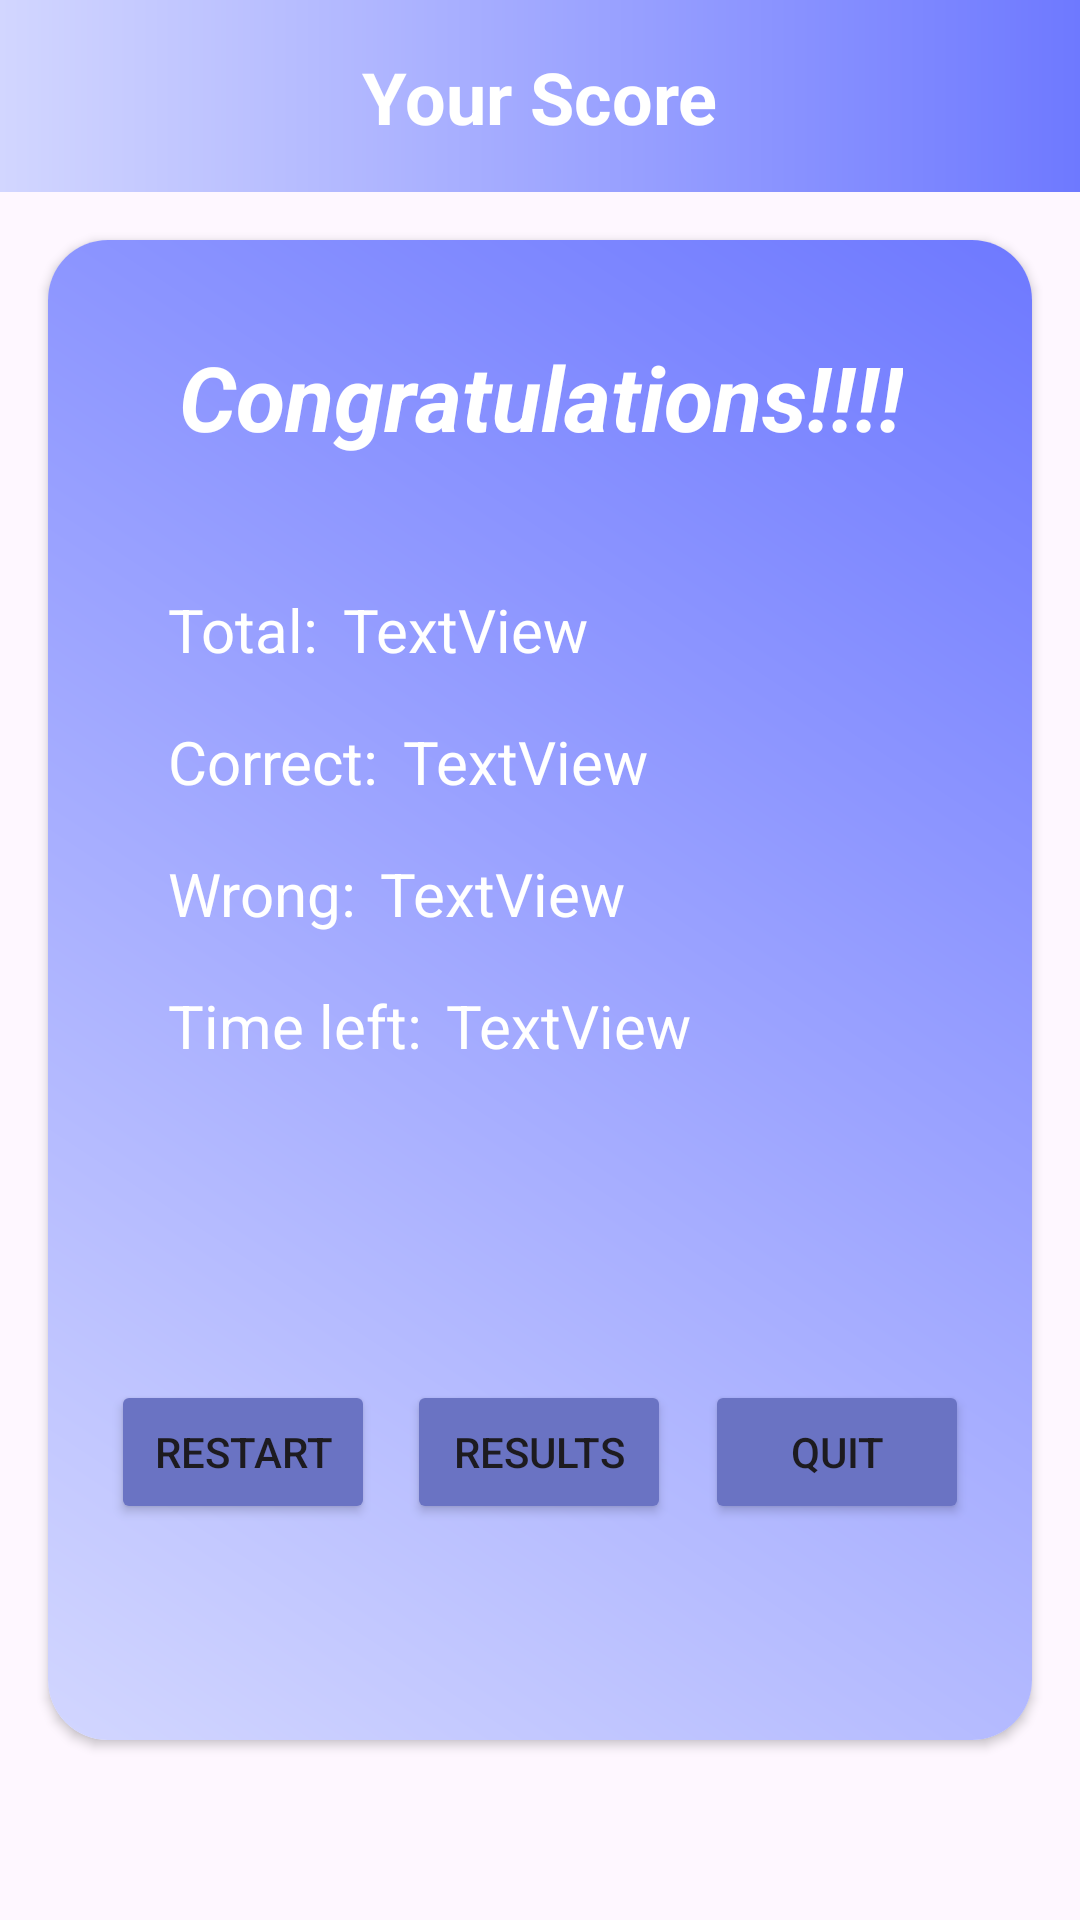

Here is an Android app screen rendered from its layout file. Give the layout XML and the strings, colors and styles it references.
<!-- AndroidManifest.xml: application theme Theme.MyApplication -->
<!-- res/layout/activity_score.xml -->
<?xml version="1.0" encoding="utf-8"?>
<androidx.constraintlayout.widget.ConstraintLayout xmlns:android="http://schemas.android.com/apk/res/android"
    xmlns:app="http://schemas.android.com/apk/res-auto"
    xmlns:tools="http://schemas.android.com/tools"
    style="bold"
    android:layout_width="match_parent"
    android:layout_height="match_parent"
    android:backgroundTint="#4CAF50"
    tools:context=".Activities.ScoreActivity">

    <androidx.cardview.widget.CardView
        android:layout_width="match_parent"
        android:layout_height="500dp"
        android:layout_marginStart="16dp"
        android:layout_marginTop="16dp"
        android:layout_marginEnd="16dp"
        android:background="#2195F2"
        app:cardCornerRadius="20dp"
        app:layout_constraintEnd_toEndOf="parent"
        app:layout_constraintHorizontal_bias="1.0"
        app:layout_constraintStart_toStartOf="parent"
        app:layout_constraintTop_toBottomOf="@+id/materialToolbar2">

        <androidx.constraintlayout.widget.ConstraintLayout
            android:layout_width="match_parent"
            android:layout_height="match_parent"
            android:background="@drawable/c_layout_gradient">

            <TextView
                android:id="@+id/textView5"
                android:layout_width="wrap_content"
                android:layout_height="wrap_content"
                android:layout_marginTop="32dp"
                android:text="Congratulations!!!!"
                android:textColor="@color/white"
                android:textSize="30sp"
                android:textStyle="bold|italic"
                app:layout_constraintEnd_toEndOf="parent"
                app:layout_constraintHorizontal_bias="0.502"
                app:layout_constraintStart_toStartOf="parent"
                app:layout_constraintTop_toTopOf="parent" />

            <TextView
                android:id="@+id/txtCorrect"
                android:layout_width="wrap_content"
                android:layout_height="wrap_content"
                android:layout_marginStart="8dp"
                android:text="TextView"
                android:textColor="@color/white"
                android:textSize="20sp"
                app:layout_constraintBottom_toBottomOf="@+id/textView8"
                app:layout_constraintStart_toEndOf="@+id/textView8"
                app:layout_constraintTop_toTopOf="@+id/textView8"
                app:layout_constraintVertical_bias="0.0" />

            <TextView
                android:id="@+id/txtWrong"
                android:layout_width="wrap_content"
                android:layout_height="wrap_content"
                android:layout_marginStart="8dp"
                android:text="TextView"
                android:textColor="@color/white"
                android:textSize="20sp"
                app:layout_constraintBottom_toBottomOf="@+id/textView10"
                app:layout_constraintStart_toEndOf="@+id/textView10"
                app:layout_constraintTop_toTopOf="@+id/textView10"
                app:layout_constraintVertical_bias="0.0" />

            <TextView
                android:id="@+id/txtTotal"
                android:layout_width="wrap_content"
                android:layout_height="wrap_content"
                android:layout_marginStart="8dp"
                android:text="TextView"
                android:textColor="@color/white"
                android:textSize="20sp"
                app:layout_constraintBottom_toBottomOf="@+id/textView6"
                app:layout_constraintStart_toEndOf="@+id/textView6"
                app:layout_constraintTop_toTopOf="@+id/textView6"
                app:layout_constraintVertical_bias="0.0" />

            <TextView
                android:id="@+id/textView12"
                android:layout_width="wrap_content"
                android:layout_height="wrap_content"
                android:layout_marginStart="40dp"
                android:layout_marginTop="176dp"
                android:text="Time left:"
                android:textColor="@color/white"
                android:textSize="20sp"
                app:layout_constraintStart_toStartOf="parent"
                app:layout_constraintTop_toBottomOf="@+id/textView5" />

            <TextView
                android:id="@+id/textView6"
                android:layout_width="wrap_content"
                android:layout_height="wrap_content"
                android:layout_marginStart="40dp"
                android:layout_marginTop="44dp"
                android:text="Total:"
                android:textColor="@color/white"
                android:textSize="20sp"
                app:layout_constraintStart_toStartOf="parent"
                app:layout_constraintTop_toBottomOf="@+id/textView5" />

            <TextView
                android:id="@+id/textView8"
                android:layout_width="wrap_content"
                android:layout_height="wrap_content"
                android:layout_marginStart="40dp"
                android:layout_marginTop="88dp"
                android:text="Correct:"
                android:textColor="@color/white"
                android:textSize="20sp"
                app:layout_constraintStart_toStartOf="parent"
                app:layout_constraintTop_toBottomOf="@+id/textView5" />

            <TextView
                android:id="@+id/textView10"
                android:layout_width="wrap_content"
                android:layout_height="wrap_content"
                android:layout_marginStart="40dp"
                android:layout_marginTop="132dp"
                android:text="Wrong:"
                android:textColor="@color/white"
                android:textSize="20sp"
                app:layout_constraintStart_toStartOf="parent"
                app:layout_constraintTop_toBottomOf="@+id/textView5" />

            <TextView
                android:id="@+id/txtTime"
                android:layout_width="wrap_content"
                android:layout_height="wrap_content"
                android:layout_marginStart="8dp"
                android:text="TextView"
                android:textColor="@color/white"
                android:textSize="20sp"
                app:layout_constraintBottom_toBottomOf="@+id/textView12"
                app:layout_constraintStart_toEndOf="@+id/textView12"
                app:layout_constraintTop_toTopOf="@+id/textView12" />

            <Button
                android:id="@+id/btnRestart"
                android:layout_width="wrap_content"
                android:layout_height="wrap_content"
                android:layout_marginStart="10dp"
                android:backgroundTint="#6a73c3"
                android:text="Restart"
                app:layout_constraintBottom_toBottomOf="parent"
                app:layout_constraintEnd_toStartOf="@+id/btnShowList"
                app:layout_constraintStart_toStartOf="parent"
                app:layout_constraintTop_toTopOf="@+id/btnShowList"
                app:layout_constraintVertical_bias="0.0" />

            <Button
                android:id="@+id/btnQuit"
                android:layout_width="wrap_content"
                android:layout_height="wrap_content"
                android:layout_marginEnd="10dp"
                android:backgroundTint="#6a73c3"
                android:text="Quit"
                app:layout_constraintBottom_toBottomOf="parent"
                app:layout_constraintEnd_toEndOf="parent"
                app:layout_constraintStart_toEndOf="@+id/btnShowList"
                app:layout_constraintTop_toTopOf="@+id/btnShowList"
                app:layout_constraintVertical_bias="0.0" />

            <Button
                android:id="@+id/btnShowList"
                android:layout_width="wrap_content"
                android:layout_height="wrap_content"
                android:layout_marginBottom="72dp"
                android:backgroundTint="#6a73c3"
                android:text="Results"
                app:layout_constraintBottom_toBottomOf="parent"
                app:layout_constraintEnd_toEndOf="parent"
                app:layout_constraintHorizontal_bias="0.498"
                app:layout_constraintStart_toStartOf="parent" />


        </androidx.constraintlayout.widget.ConstraintLayout>
    </androidx.cardview.widget.CardView>

    <com.google.android.material.appbar.MaterialToolbar
        android:id="@+id/materialToolbar2"
        android:layout_width="match_parent"
        android:layout_height="wrap_content"
        android:background="@drawable/toolbar_gradient"
        app:layout_constraintEnd_toEndOf="parent"
        app:layout_constraintStart_toStartOf="parent"
        app:layout_constraintTop_toTopOf="parent"/>

    <TextView
        android:id="@+id/textView3"
        android:layout_width="wrap_content"
        android:layout_height="wrap_content"
        android:text="Your Score"
        android:textColor="@color/white"
        android:textSize="24sp"
        android:textStyle="bold"
        app:layout_constraintBottom_toBottomOf="@+id/materialToolbar2"
        app:layout_constraintEnd_toEndOf="parent"
        app:layout_constraintStart_toStartOf="parent"
        app:layout_constraintTop_toTopOf="@+id/materialToolbar2" />
</androidx.constraintlayout.widget.ConstraintLayout>
<!-- resources referenced by this layout -->
<resources>
  <!-- drawable c_layout_gradient (drawable) -->
  <?xml version="1.0" encoding="utf-8"?>
  <shape xmlns:android="http://schemas.android.com/apk/res/android">
      <gradient
          android:startColor="#d2d6ff"
          android:endColor="#6e79ff"
          android:angle="45" />
  </shape>
  <!-- drawable toolbar_gradient (drawable) -->
  <?xml version="1.0" encoding="utf-8"?>
  <shape xmlns:android="http://schemas.android.com/apk/res/android">
      <gradient
          android:startColor="#d2d6ff"
      android:endColor="#6e79ff"
      android:angle="0" />
  </shape>
  <style name="Theme.MyApplication" parent="Base.Theme.MyApplication" />
  <style name="Base.Theme.MyApplication" parent="Theme.Material3.DayNight.NoActionBar">
          
          
  
      </style>
  <!-- not gathered from this repository: default colours our renderer supplied (Android Studio template values) -->
  <color name="white">#FFFFFFFF</color>
</resources>
